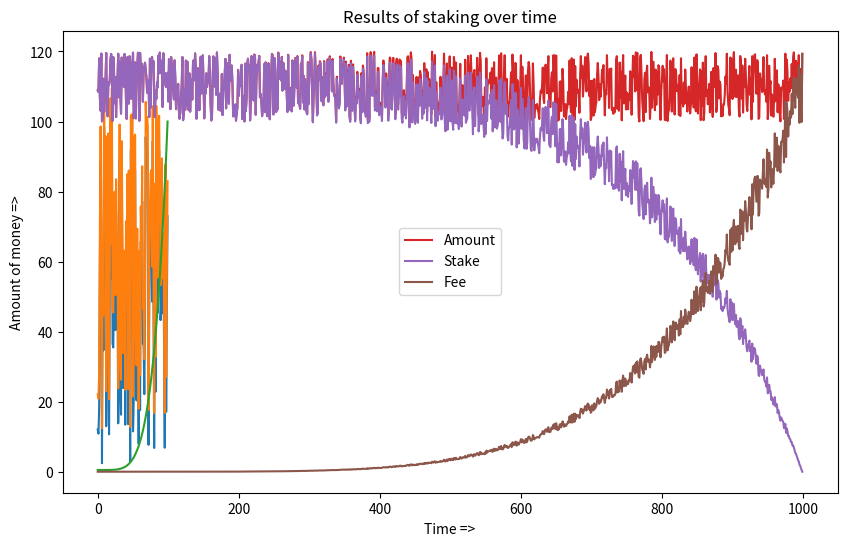

Here is the Python script that generated this plot:
"""Distributed Market Simulation"""
import matplotlib.pyplot as plt
from random import uniform
plt.rcParams["figure.figsize"] = [10, 6]

n = 100
my_name = [i for i in range(n)]
my_stake = {}
for i in range(n):
  my_stake[i] =  uniform(0, 100)

# """Decide my_reward"""
my_reward = {}
for i in range(n):
  my_reward[i] = my_stake[i]+10

plt.plot(my_name, list(my_stake.values()))
plt.plot(my_name, list(my_reward.values()))
plt.show()


"""Reward distribution"""
# (y - min)(max - min) # Normalization
n = 100
y = [i**5 for i in range(n)]
nmax = max(y)
nmin = min(y)

fmax = 100
fmin = 0.5
for i in range(len(y)):
  y[i] = fmin+(fmax-fmin)*((y[i] - nmin)/(nmax-nmin))
  y[i] = round(y[i], 4)
  
x = [i for i in range(n)]
plt.title("Platform fee over time")
plt.xlabel("No. of days")
plt.ylabel("Fee in percentage(%)")
plt.plot(x, y)
plt.show()


"""Reward and staking over time"""

n = 1000
y = [i**5 for i in range(n)]

nmax = max(y)
nmin = min(y)
for i in range(n):
  y[i] = (y[i] - nmin)/(nmax-nmin)

user_input = []
stake_pool = {} ## prize distribution pool
fees_pool = [] ## Validation rewards pool

for i in range(n):
  amount = uniform(100, 120)
  user_input.append(amount)
  rate = y[i]*100
  
  fp = (rate*amount)/100
  sp = amount - fp
  stake_pool[i] = sp
  fees_pool.append(fp)  

X = [i for i in range(n)]
plt.plot(X, user_input, label='Amount')
plt.plot(X, list(stake_pool.values()), label='Stake')
plt.title("Results of staking over time")
plt.xlabel("Time =>")
plt.ylabel("Amount of money =>")
plt.plot(X, fees_pool, label='Fee')
plt.legend()
plt.show()